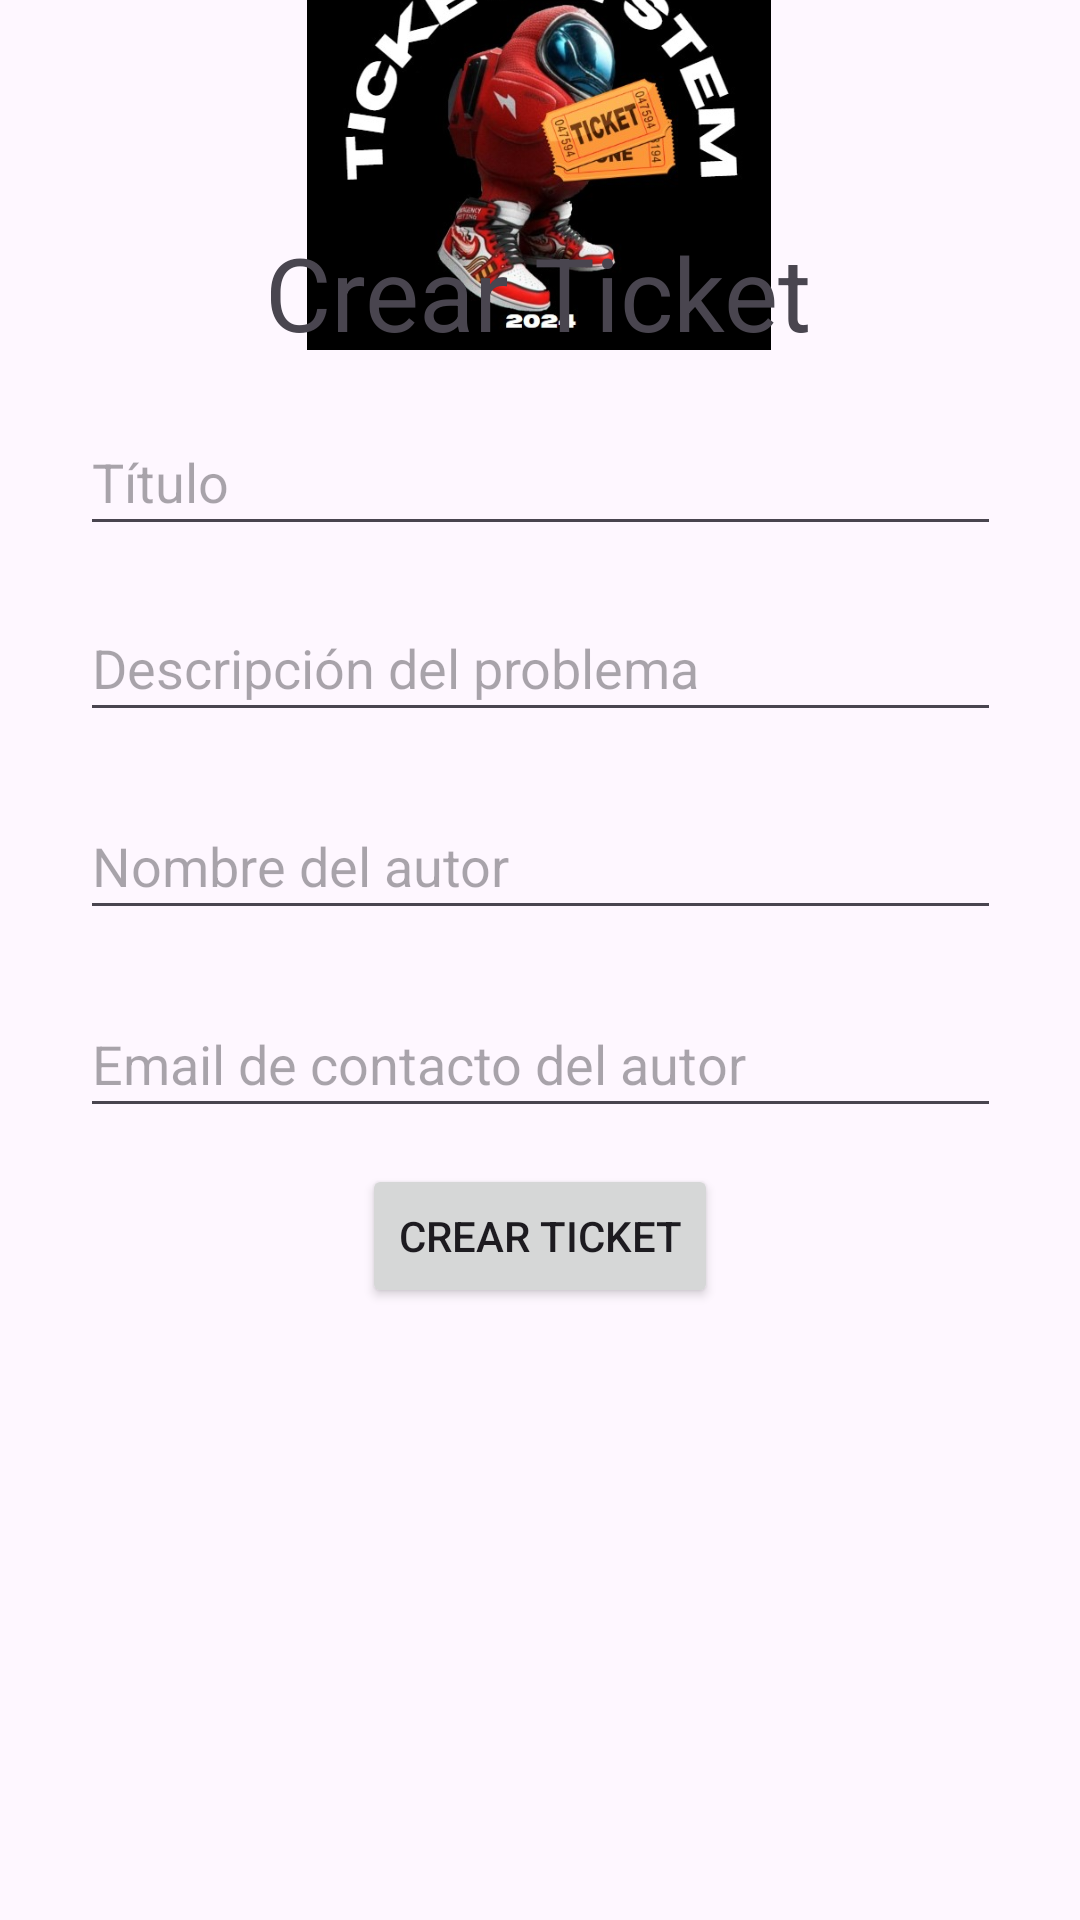

Reconstruct the res/layout file that produces this screen, plus the resources it refers to.
<!-- AndroidManifest.xml: application theme Theme.SegundoLaboratorioCRUD2B -->
<!-- res/layout/activity_ticket.xml -->
<?xml version="1.0" encoding="utf-8"?>
<androidx.constraintlayout.widget.ConstraintLayout xmlns:android="http://schemas.android.com/apk/res/android"
    xmlns:app="http://schemas.android.com/apk/res-auto"
    xmlns:tools="http://schemas.android.com/tools"
    android:id="@+id/main"
    android:layout_width="match_parent"
    android:layout_height="match_parent"
    tools:context=".Ticket">

    <ImageView
        android:id="@+id/imageView2"
        android:layout_width="250dp"
        android:layout_height="140dp"
        app:layout_constraintBottom_toTopOf="@+id/txtEstadoDetalle"
        app:layout_constraintEnd_toEndOf="parent"
        app:layout_constraintHorizontal_bias="0.496"
        app:layout_constraintStart_toStartOf="parent"
        app:layout_constraintTop_toTopOf="parent"
        app:layout_constraintVertical_bias="0.363"
        app:srcCompat="@drawable/ticketlogo" />

    <TextView
        android:id="@+id/txtEstadoDetalle"
        android:layout_width="wrap_content"
        android:layout_height="wrap_content"
        android:layout_marginBottom="16dp"
        android:text="Crear Ticket"
        android:textSize="34sp"
        app:layout_constraintBottom_toTopOf="@+id/txtTituloTicket"
        app:layout_constraintEnd_toEndOf="parent"
        app:layout_constraintHorizontal_bias="0.497"
        app:layout_constraintStart_toStartOf="parent" />

    <EditText
        android:id="@+id/txtTituloTicket"
        android:layout_width="307dp"
        android:layout_height="46dp"
        android:layout_marginBottom="16dp"
        android:ems="10"
        android:hint="Título"
        android:inputType="text"
        app:layout_constraintBottom_toTopOf="@+id/txtDescripcionTicket"
        app:layout_constraintEnd_toEndOf="parent"
        app:layout_constraintStart_toStartOf="parent" />

    <EditText
        android:id="@+id/txtDescripcionTicket"
        android:layout_width="307dp"
        android:layout_height="46dp"
        android:layout_marginBottom="20dp"
        android:ems="10"
        android:hint="Descripción del problema"
        android:inputType="text"
        app:layout_constraintBottom_toTopOf="@+id/txtNombreAutorTicket"
        app:layout_constraintEnd_toEndOf="parent"
        app:layout_constraintStart_toStartOf="parent" />

    <EditText
        android:id="@+id/txtNombreAutorTicket"
        android:layout_width="307dp"
        android:layout_height="46dp"
        android:layout_marginBottom="20dp"
        android:ems="10"
        android:hint="Nombre del autor"
        android:inputType="text"
        app:layout_constraintBottom_toTopOf="@+id/txtEmailAutorTicket"
        app:layout_constraintEnd_toEndOf="parent"
        app:layout_constraintStart_toStartOf="parent" />

    <EditText
        android:id="@+id/txtEmailAutorTicket"
        android:layout_width="307dp"
        android:layout_height="46dp"
        android:layout_marginBottom="12dp"
        android:ems="10"
        android:hint="Email de contacto del autor"
        android:inputType="text"
        app:layout_constraintBottom_toTopOf="@+id/btnTicket"
        app:layout_constraintEnd_toEndOf="parent"
        app:layout_constraintStart_toStartOf="parent" />

    <Button
        android:id="@+id/btnTicket"
        android:layout_width="wrap_content"
        android:layout_height="wrap_content"
        android:layout_marginBottom="2dp"
        android:text="Crear Ticket"
        app:layout_constraintBottom_toTopOf="@+id/rcvTicket"
        app:layout_constraintEnd_toEndOf="parent"
        app:layout_constraintStart_toStartOf="parent" />

    <androidx.recyclerview.widget.RecyclerView
        android:id="@+id/rcvTicket"
        android:layout_width="409dp"
        android:layout_height="202dp"
        app:layout_constraintBottom_toBottomOf="parent"
        app:layout_constraintEnd_toEndOf="parent"
        app:layout_constraintStart_toStartOf="parent" />
</androidx.constraintlayout.widget.ConstraintLayout>
<!-- resources referenced by this layout -->
<resources>
  <!-- drawable ticketlogo: jpg bitmap (drawable, 44312 bytes) -->
  <style name="Theme.SegundoLaboratorioCRUD2B" parent="Base.Theme.SegundoLaboratorioCRUD2B" />
  <style name="Base.Theme.SegundoLaboratorioCRUD2B" parent="Theme.Material3.DayNight.NoActionBar">
          
          
      </style>
</resources>
